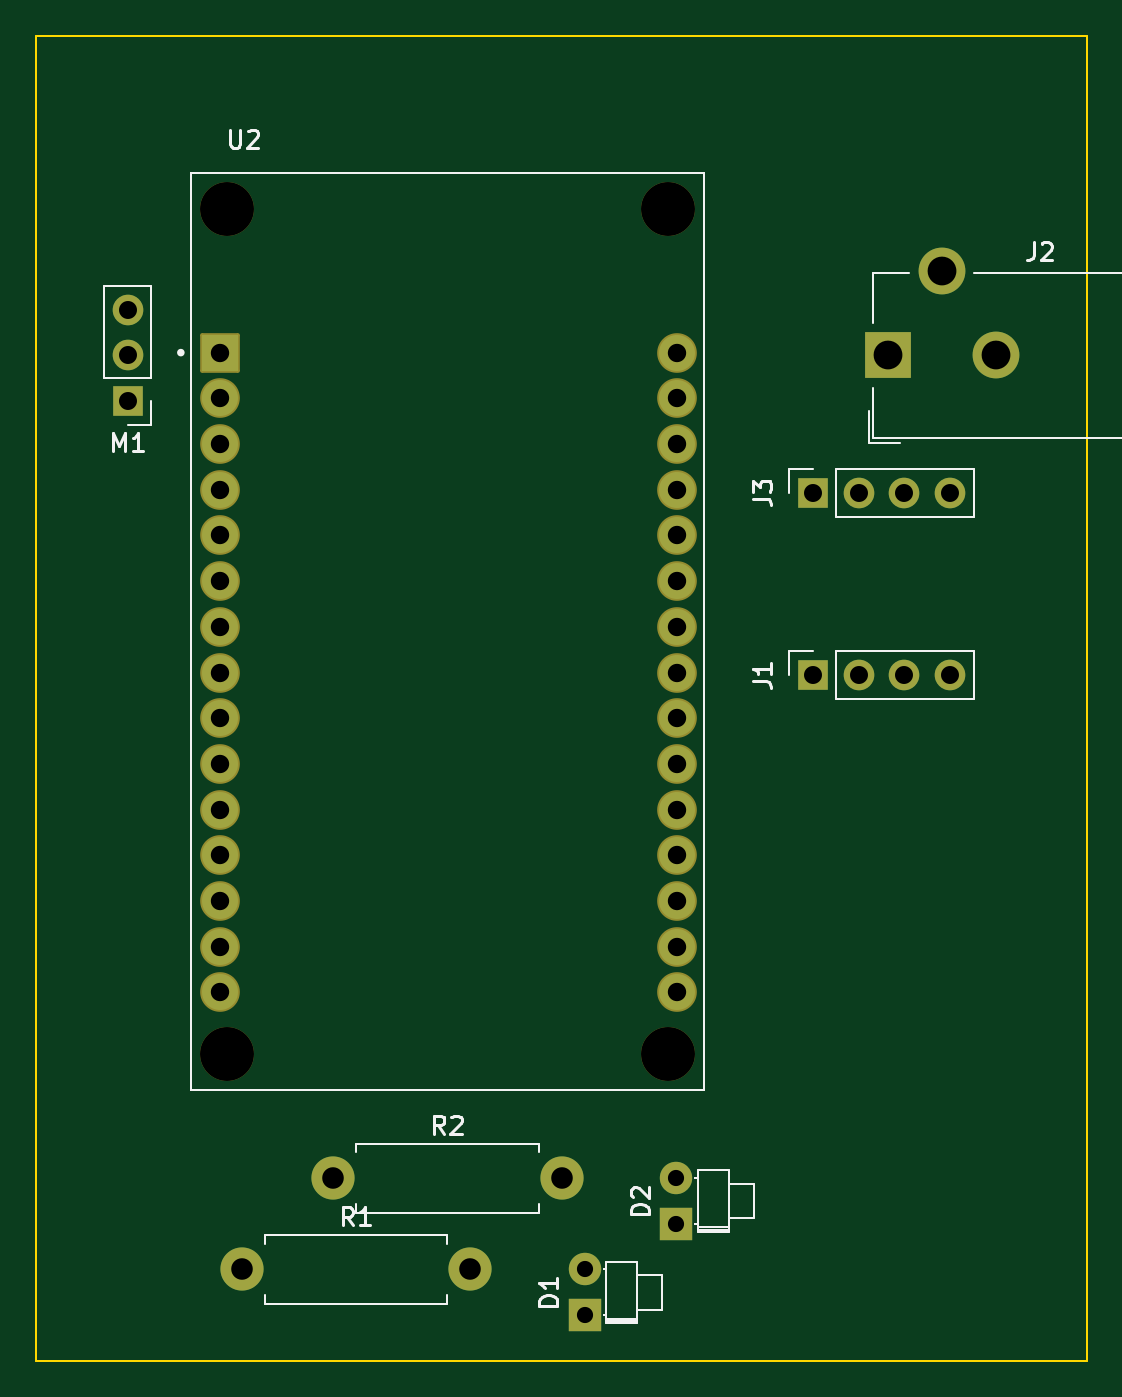
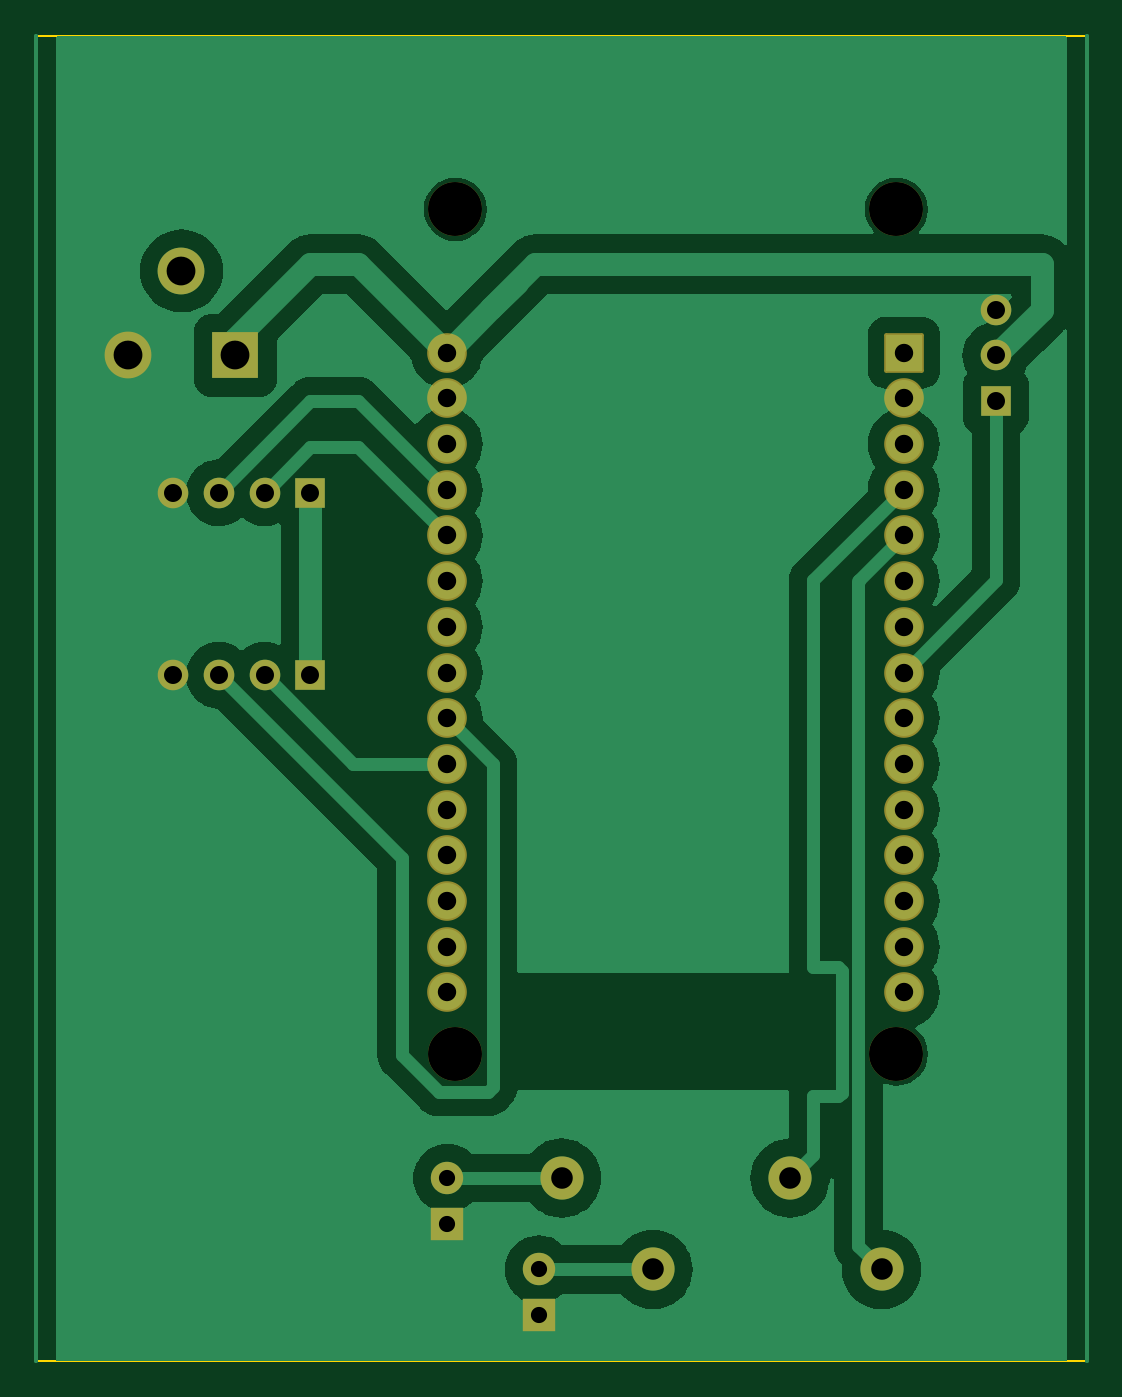
Circuit board: 11 layer files. Board 58.4 x 73.7 mm.
- bottom_copper: Esquema KiCad Proyecto-B_Cu.gbr (56875 bytes)
- bottom_mask: Esquema KiCad Proyecto-B_Mask.gbr (3145 bytes)
- paste: Esquema KiCad Proyecto-B_Paste.gbr (480 bytes)
- bottom_silk: Esquema KiCad Proyecto-B_Silkscreen.gbr (481 bytes)
- outline: Esquema KiCad Proyecto-Edge_Cuts.gbr (645 bytes)
- top_copper: Esquema KiCad Proyecto-F_Cu.gbr (5275 bytes)
- top_mask: Esquema KiCad Proyecto-F_Mask.gbr (3145 bytes)
- paste: Esquema KiCad Proyecto-F_Paste.gbr (480 bytes)
- top_silk: Esquema KiCad Proyecto-F_Silkscreen.gbr (13065 bytes)
- drill: Esquema KiCad Proyecto-NPTH.drl (417 bytes)
- drill: Esquema KiCad Proyecto-PTH.drl (1361 bytes)

=== bottom_copper: Esquema KiCad Proyecto-B_Cu.gbr (56875 bytes, source omitted) ===
=== bottom_mask: Esquema KiCad Proyecto-B_Mask.gbr (3145 bytes, source withheld) ===
=== paste: Esquema KiCad Proyecto-B_Paste.gbr ===
%TF.GenerationSoftware,KiCad,Pcbnew,7.0.8*%
%TF.CreationDate,2023-11-27T10:02:50-05:00*%
%TF.ProjectId,Esquema KiCad Proyecto,45737175-656d-4612-904b-694361642050,rev?*%
%TF.SameCoordinates,Original*%
%TF.FileFunction,Paste,Bot*%
%TF.FilePolarity,Positive*%
%FSLAX46Y46*%
G04 Gerber Fmt 4.6, Leading zero omitted, Abs format (unit mm)*
G04 Created by KiCad (PCBNEW 7.0.8) date 2023-11-27 10:02:50*
%MOMM*%
%LPD*%
G01*
G04 APERTURE LIST*
G04 APERTURE END LIST*
M02*

=== bottom_silk: Esquema KiCad Proyecto-B_Silkscreen.gbr ===
%TF.GenerationSoftware,KiCad,Pcbnew,7.0.8*%
%TF.CreationDate,2023-11-27T10:02:50-05:00*%
%TF.ProjectId,Esquema KiCad Proyecto,45737175-656d-4612-904b-694361642050,rev?*%
%TF.SameCoordinates,Original*%
%TF.FileFunction,Legend,Bot*%
%TF.FilePolarity,Positive*%
%FSLAX46Y46*%
G04 Gerber Fmt 4.6, Leading zero omitted, Abs format (unit mm)*
G04 Created by KiCad (PCBNEW 7.0.8) date 2023-11-27 10:02:50*
%MOMM*%
%LPD*%
G01*
G04 APERTURE LIST*
G04 APERTURE END LIST*
M02*

=== outline: Esquema KiCad Proyecto-Edge_Cuts.gbr ===
%TF.GenerationSoftware,KiCad,Pcbnew,7.0.8*%
%TF.CreationDate,2023-11-27T10:02:50-05:00*%
%TF.ProjectId,Esquema KiCad Proyecto,45737175-656d-4612-904b-694361642050,rev?*%
%TF.SameCoordinates,Original*%
%TF.FileFunction,Profile,NP*%
%FSLAX46Y46*%
G04 Gerber Fmt 4.6, Leading zero omitted, Abs format (unit mm)*
G04 Created by KiCad (PCBNEW 7.0.8) date 2023-11-27 10:02:50*
%MOMM*%
%LPD*%
G01*
G04 APERTURE LIST*
%TA.AperFunction,Profile*%
%ADD10C,0.100000*%
%TD*%
G04 APERTURE END LIST*
D10*
X167640000Y-35560000D02*
X226060000Y-35560000D01*
X226060000Y-109220000D01*
X167640000Y-109220000D01*
X167640000Y-35560000D01*
M02*

=== top_copper: Esquema KiCad Proyecto-F_Cu.gbr ===
%TF.GenerationSoftware,KiCad,Pcbnew,7.0.8*%
%TF.CreationDate,2023-11-27T10:02:50-05:00*%
%TF.ProjectId,Esquema KiCad Proyecto,45737175-656d-4612-904b-694361642050,rev?*%
%TF.SameCoordinates,Original*%
%TF.FileFunction,Copper,L1,Top*%
%TF.FilePolarity,Positive*%
%FSLAX46Y46*%
G04 Gerber Fmt 4.6, Leading zero omitted, Abs format (unit mm)*
G04 Created by KiCad (PCBNEW 7.0.8) date 2023-11-27 10:02:50*
%MOMM*%
%LPD*%
G01*
G04 APERTURE LIST*
%TA.AperFunction,ComponentPad*%
%ADD10R,2.000000X2.000000*%
%TD*%
%TA.AperFunction,ComponentPad*%
%ADD11C,2.000000*%
%TD*%
%TA.AperFunction,ComponentPad*%
%ADD12R,1.700000X1.700000*%
%TD*%
%TA.AperFunction,ComponentPad*%
%ADD13O,1.700000X1.700000*%
%TD*%
%TA.AperFunction,ComponentPad*%
%ADD14C,2.600000*%
%TD*%
%TA.AperFunction,ComponentPad*%
%ADD15R,2.600000X2.600000*%
%TD*%
%TA.AperFunction,ComponentPad*%
%ADD16C,1.800000*%
%TD*%
%TA.AperFunction,ComponentPad*%
%ADD17R,1.800000X1.800000*%
%TD*%
%TA.AperFunction,ComponentPad*%
%ADD18O,2.400000X2.400000*%
%TD*%
%TA.AperFunction,ComponentPad*%
%ADD19C,2.400000*%
%TD*%
%TA.AperFunction,Conductor*%
%ADD20C,1.300000*%
%TD*%
%TA.AperFunction,Conductor*%
%ADD21C,0.700000*%
%TD*%
G04 APERTURE END LIST*
D10*
%TO.P,U2,1,3V3*%
%TO.N,unconnected-(U2-3V3-Pad1)*%
X177835000Y-53180000D03*
D11*
%TO.P,U2,2,GND*%
%TO.N,GND*%
X177835000Y-55720000D03*
%TO.P,U2,3,D15*%
%TO.N,unconnected-(U2-D15-Pad3)*%
X177835000Y-58260000D03*
%TO.P,U2,4,D2*%
%TO.N,Q Led_Rojo*%
X177835000Y-60800000D03*
%TO.P,U2,5,D4*%
%TO.N,Q Led_Verde*%
X177835000Y-63340000D03*
%TO.P,U2,6,RX2*%
%TO.N,unconnected-(U2-RX2-Pad6)*%
X177835000Y-65880000D03*
%TO.P,U2,7,TX2*%
%TO.N,unconnected-(U2-TX2-Pad7)*%
X177835000Y-68420000D03*
%TO.P,U2,8,D5*%
%TO.N,Q PWM*%
X177835000Y-70960000D03*
%TO.P,U2,9,D18*%
%TO.N,unconnected-(U2-D18-Pad9)*%
X177835000Y-73500000D03*
%TO.P,U2,10,D19*%
%TO.N,unconnected-(U2-D19-Pad10)*%
X177835000Y-76040000D03*
%TO.P,U2,11,D21*%
%TO.N,unconnected-(U2-D21-Pad11)*%
X177835000Y-78580000D03*
%TO.P,U2,12,RX0*%
%TO.N,unconnected-(U2-RX0-Pad12)*%
X177835000Y-81120000D03*
%TO.P,U2,13,TX0*%
%TO.N,unconnected-(U2-TX0-Pad13)*%
X177835000Y-83660000D03*
%TO.P,U2,14,D22*%
%TO.N,unconnected-(U2-D22-Pad14)*%
X177835000Y-86200000D03*
%TO.P,U2,15,D23*%
%TO.N,unconnected-(U2-D23-Pad15)*%
X177835000Y-88740000D03*
%TO.P,U2,16,EN*%
%TO.N,unconnected-(U2-EN-Pad16)*%
X203235000Y-88740000D03*
%TO.P,U2,17,VP*%
%TO.N,unconnected-(U2-VP-Pad17)*%
X203235000Y-86200000D03*
%TO.P,U2,18,VN*%
%TO.N,unconnected-(U2-VN-Pad18)*%
X203235000Y-83660000D03*
%TO.P,U2,19,D34*%
%TO.N,unconnected-(U2-D34-Pad19)*%
X203235000Y-81120000D03*
%TO.P,U2,20,D35*%
%TO.N,unconnected-(U2-D35-Pad20)*%
X203235000Y-78580000D03*
%TO.P,U2,21,D32*%
%TO.N,Q TRIGGER 0*%
X203235000Y-76040000D03*
%TO.P,U2,22,D33*%
%TO.N,Q ECHO 0*%
X203235000Y-73500000D03*
%TO.P,U2,23,D25*%
%TO.N,unconnected-(U2-D25-Pad23)*%
X203235000Y-70960000D03*
%TO.P,U2,24,D26*%
%TO.N,unconnected-(U2-D26-Pad24)*%
X203235000Y-68420000D03*
%TO.P,U2,25,D27*%
%TO.N,unconnected-(U2-D27-Pad25)*%
X203235000Y-65880000D03*
%TO.P,U2,26,D14*%
%TO.N,Q TRIGGER 1*%
X203235000Y-63340000D03*
%TO.P,U2,27,D12*%
%TO.N,Q ECHO 1*%
X203235000Y-60800000D03*
%TO.P,U2,28,D13*%
%TO.N,unconnected-(U2-D13-Pad28)*%
X203235000Y-58260000D03*
%TO.P,U2,29,GND*%
%TO.N,GND*%
X203235000Y-55720000D03*
%TO.P,U2,30,VIN*%
%TO.N,+5V*%
X203235000Y-53180000D03*
%TD*%
D12*
%TO.P,J3,1,Pin_1*%
%TO.N,+5V*%
X210820000Y-60960000D03*
D13*
%TO.P,J3,2,Pin_2*%
%TO.N,Q TRIGGER 1*%
X213360000Y-60960000D03*
%TO.P,J3,3,Pin_3*%
%TO.N,Q ECHO 1*%
X215900000Y-60960000D03*
%TO.P,J3,4,Pin_4*%
%TO.N,GND*%
X218440000Y-60960000D03*
%TD*%
D14*
%TO.P,J2,3*%
%TO.N,N/C*%
X217980000Y-48640000D03*
%TO.P,J2,2*%
%TO.N,GND*%
X220980000Y-53340000D03*
D15*
%TO.P,J2,1*%
%TO.N,+5V*%
X214980000Y-53340000D03*
%TD*%
D12*
%TO.P,J1,1,Pin_1*%
%TO.N,+5V*%
X210820000Y-71120000D03*
D13*
%TO.P,J1,2,Pin_2*%
%TO.N,Q TRIGGER 0*%
X213360000Y-71120000D03*
%TO.P,J1,3,Pin_3*%
%TO.N,Q ECHO 0*%
X215900000Y-71120000D03*
%TO.P,J1,4,Pin_4*%
%TO.N,GND*%
X218440000Y-71120000D03*
%TD*%
D16*
%TO.P,D2,2,A*%
%TO.N,Net-(D2-A)*%
X203200000Y-99060000D03*
D17*
%TO.P,D2,1,K*%
%TO.N,GND*%
X203200000Y-101600000D03*
%TD*%
D12*
%TO.P,M1,1,PWM*%
%TO.N,Q PWM*%
X172720000Y-55880000D03*
D13*
%TO.P,M1,2,+*%
%TO.N,+5V*%
X172720000Y-53340000D03*
%TO.P,M1,3,-*%
%TO.N,GND*%
X172720000Y-50800000D03*
%TD*%
D16*
%TO.P,D1,2,A*%
%TO.N,Net-(D1-A)*%
X198120000Y-104140000D03*
D17*
%TO.P,D1,1,K*%
%TO.N,GND*%
X198120000Y-106680000D03*
%TD*%
D18*
%TO.P,R2,2*%
%TO.N,Net-(D2-A)*%
X196850000Y-99060000D03*
D19*
%TO.P,R2,1*%
%TO.N,Q Led_Rojo*%
X184150000Y-99060000D03*
%TD*%
D18*
%TO.P,R1,2*%
%TO.N,Net-(D1-A)*%
X191770000Y-104140000D03*
D19*
%TO.P,R1,1*%
%TO.N,Q Led_Verde*%
X179070000Y-104140000D03*
%TD*%
D20*
%TO.N,+5V*%
X210820000Y-60960000D02*
X210820000Y-60765000D01*
%TO.N,GND*%
X172720000Y-50800000D02*
X172720000Y-50993364D01*
X203200000Y-55720000D02*
X203235000Y-55720000D01*
X177446636Y-55720000D02*
X177835000Y-55720000D01*
D21*
%TO.N,Q TRIGGER 0*%
X203395000Y-76200000D02*
X203235000Y-76040000D01*
%TD*%
M02*

=== top_mask: Esquema KiCad Proyecto-F_Mask.gbr (3145 bytes, source withheld) ===
=== paste: Esquema KiCad Proyecto-F_Paste.gbr ===
%TF.GenerationSoftware,KiCad,Pcbnew,7.0.8*%
%TF.CreationDate,2023-11-27T10:02:50-05:00*%
%TF.ProjectId,Esquema KiCad Proyecto,45737175-656d-4612-904b-694361642050,rev?*%
%TF.SameCoordinates,Original*%
%TF.FileFunction,Paste,Top*%
%TF.FilePolarity,Positive*%
%FSLAX46Y46*%
G04 Gerber Fmt 4.6, Leading zero omitted, Abs format (unit mm)*
G04 Created by KiCad (PCBNEW 7.0.8) date 2023-11-27 10:02:50*
%MOMM*%
%LPD*%
G01*
G04 APERTURE LIST*
G04 APERTURE END LIST*
M02*

=== top_silk: Esquema KiCad Proyecto-F_Silkscreen.gbr (13065 bytes, source omitted) ===
=== drill: Esquema KiCad Proyecto-NPTH.drl ===
M48
; DRILL file {KiCad 7.0.8} date Fri Dec  1 02:06:56 2023
; FORMAT={-:-/ absolute / inch / decimal}
; #@! TF.CreationDate,2023-12-01T02:06:56-05:00
; #@! TF.GenerationSoftware,Kicad,Pcbnew,7.0.8
; #@! TF.FileFunction,NonPlated,1,2,NPTH
FMAT,2
INCH
; #@! TA.AperFunction,NonPlated,NPTH,ComponentDrill
T1C0.1181
%
G90
G05
T1
X7.0179Y-1.7803
X7.0179Y-3.6287
X7.9829Y-1.7803
X7.9829Y-3.6287
T0
M30

=== drill: Esquema KiCad Proyecto-PTH.drl ===
M48
; DRILL file {KiCad 7.0.8} date Fri Dec  1 02:06:56 2023
; FORMAT={-:-/ absolute / inch / decimal}
; #@! TF.CreationDate,2023-12-01T02:06:56-05:00
; #@! TF.GenerationSoftware,Kicad,Pcbnew,7.0.8
; #@! TF.FileFunction,Plated,1,2,PTH
FMAT,2
INCH
; #@! TA.AperFunction,Plated,PTH,ComponentDrill
T1C0.0354
; #@! TA.AperFunction,Plated,PTH,ComponentDrill
T2C0.0394
; #@! TA.AperFunction,Plated,PTH,ComponentDrill
T3C0.0402
; #@! TA.AperFunction,Plated,PTH,ComponentDrill
T4C0.0472
; #@! TA.AperFunction,Plated,PTH,ComponentDrill
T5C0.0630
%
G90
G05
T1
X7.8Y-4.1
X7.8Y-4.2
X8.0Y-3.9
X8.0Y-4.0
T2
X6.8Y-2.0
X6.8Y-2.1
X6.8Y-2.2
X8.3Y-2.4
X8.3Y-2.8
X8.4Y-2.4
X8.4Y-2.8
X8.5Y-2.4
X8.5Y-2.8
X8.6Y-2.4
X8.6Y-2.8
T3
X7.0014Y-2.0937
X7.0014Y-2.1937
X7.0014Y-2.2937
X7.0014Y-2.3937
X7.0014Y-2.4937
X7.0014Y-2.5937
X7.0014Y-2.6937
X7.0014Y-2.7937
X7.0014Y-2.8937
X7.0014Y-2.9937
X7.0014Y-3.0937
X7.0014Y-3.1937
X7.0014Y-3.2937
X7.0014Y-3.3937
X7.0014Y-3.4937
X8.0014Y-2.0937
X8.0014Y-2.1937
X8.0014Y-2.2937
X8.0014Y-2.3937
X8.0014Y-2.4937
X8.0014Y-2.5937
X8.0014Y-2.6937
X8.0014Y-2.7937
X8.0014Y-2.8937
X8.0014Y-2.9937
X8.0014Y-3.0937
X8.0014Y-3.1937
X8.0014Y-3.2937
X8.0014Y-3.3937
X8.0014Y-3.4937
T4
X7.05Y-4.1
X7.25Y-3.9
X7.55Y-4.1
X7.75Y-3.9
T5
X8.4638Y-2.1
X8.5819Y-1.915
X8.7Y-2.1
T0
M30

